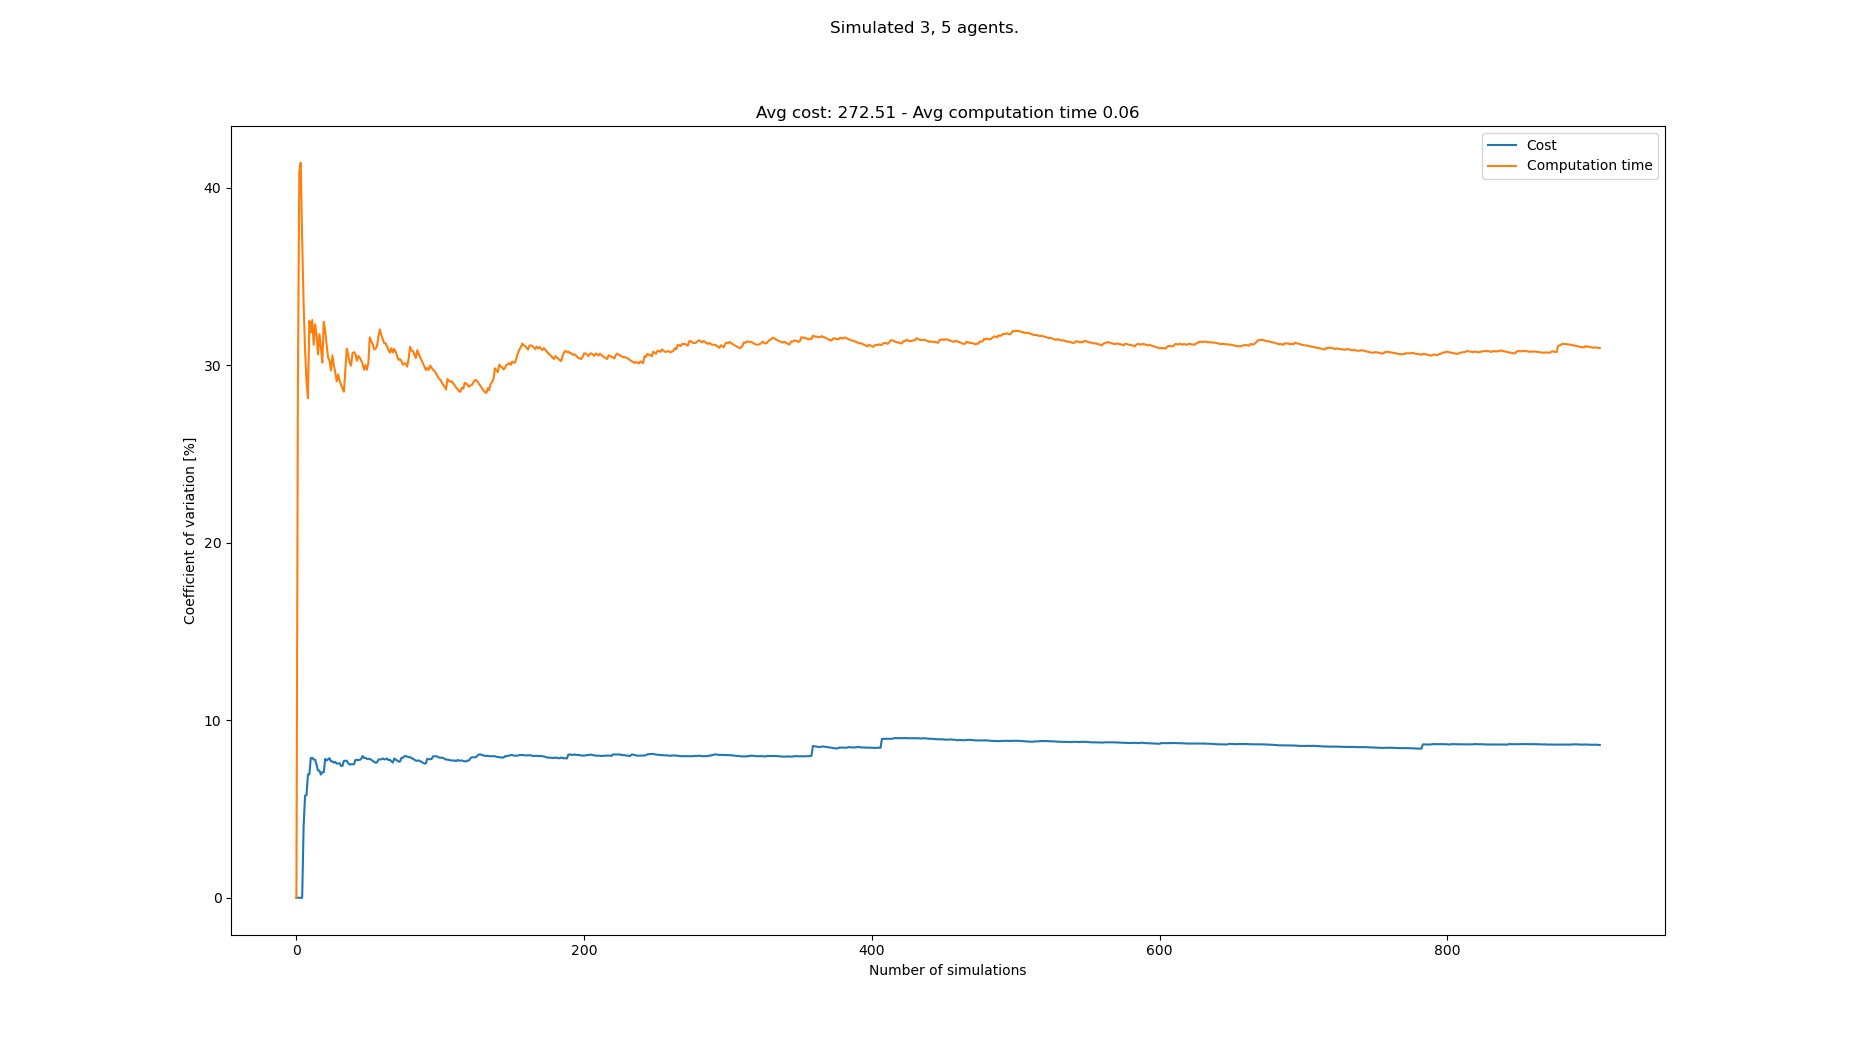

The file beside this chart, header and first rows:
starts, goals, Cost, Cost_var, Cost_mean, Cost_std, Computation time, Computation time_var, Computation time_mean, Computation time_std
[(1, 0), (6, 0), (4, 0), (2, 21), (7, 21…, [(1, 21), (7, 21), (6, 21), (8, 0), (2, …, 264, 0.0, 264.0, 0.0, 0.05078, 0.0, 0.05078, 0.0
[(2, 0), (6, 0), (8, 0), (3, 21), (2, 21…, [(7, 21), (4, 21), (5, 21), (4, 0), (8, …, 264, 0.0, 264.0, 0.0, 0.09083, 28.28, 0.07081, 0.02002
[(2, 0), (7, 0), (3, 0), (0, 21), (2, 21…, [(1, 21), (0, 21), (6, 21), (3, 0), (5, …, , 0.0, 264.0, 0.0, 0.03377, 40.92, 0.05846, 0.02392
[(4, 0), (7, 0), (8, 0), (8, 21), (5, 21…, [(6, 21), (3, 21), (7, 21), (4, 0), (0, …, , 0.0, 264.0, 0.0, 0.03966, 41.4, 0.05376, 0.02226
[(5, 0), (4, 0), (7, 0), (0, 21), (3, 21…, [(0, 21), (4, 21), (3, 21), (8, 0), (5, …, 264, 0.0, 264.0, 0.0, 0.07283, 37.03, 0.05758, 0.02132
[(3, 0), (0, 0), (7, 0), (1, 21), (3, 21…, [(8, 21), (5, 21), (4, 21), (5, 0), (3, …, 240, 4.028, 258.0, 10.39, 0.06434, 33.43, 0.0587, 0.01962
[(2, 0), (5, 0), (3, 0), (8, 21), (1, 21…, [(5, 21), (7, 21), (0, 21), (7, 0), (3, …, 288, 5.75, 264.0, 15.18, 0.07159, 30.92, 0.06054, 0.01872
[(8, 0), (3, 0), (1, 0), (8, 21), (5, 21…, [(0, 21), (7, 21), (4, 21), (4, 0), (2, …, 248, 5.772, 261.3, 15.08, 0.05814, 29.1, 0.06024, 0.01753
[(2, 0), (4, 0), (7, 0), (1, 21), (0, 21…, [(3, 21), (1, 21), (6, 21), (6, 0), (8, …, 296, 6.947, 266.3, 18.5, 0.07889, 28.14, 0.06231, 0.01753
[(1, 0), (3, 0), (5, 0), (7, 21), (5, 21…, [(6, 21), (7, 21), (1, 21), (2, 0), (0, …, , 6.947, 266.3, 18.5, 0.03029, 32.5, 0.05911, 0.01921
[(7, 0), (5, 0), (2, 0), (0, 21), (3, 21…, [(7, 21), (1, 21), (4, 21), (6, 0), (1, …, 304, 7.871, 271.0, 21.33, 0.0823, 31.84, 0.06122, 0.01949
[(0, 0), (1, 0), (4, 0), (3, 21), (7, 21…, [(6, 21), (4, 21), (3, 21), (4, 0), (1, …, 296, 7.886, 273.8, 21.59, 0.09473, 32.54, 0.06401, 0.02083
[(4, 0), (0, 0), (2, 0), (8, 21), (3, 21…, [(4, 21), (7, 21), (0, 21), (2, 0), (5, …, 256, 7.782, 272.0, 21.17, 0.07198, 31.15, 0.06463, 0.02013
[(4, 0), (5, 0), (7, 0), (4, 21), (5, 21…, [(0, 21), (3, 21), (1, 21), (5, 0), (7, …, , 7.782, 272.0, 21.17, 0.041, 32.3, 0.06294, 0.02033
[(8, 0), (1, 0), (7, 0), (3, 21), (7, 21…, [(8, 21), (6, 21), (5, 21), (3, 0), (0, …, 264, 7.488, 271.3, 20.31, 0.05381, 31.72, 0.06233, 0.01977
[(2, 0), (4, 0), (6, 0), (5, 21), (8, 21…, [(2, 21), (1, 21), (6, 21), (8, 0), (6, …, 272, 7.168, 271.3, 19.45, 0.06891, 30.62, 0.06274, 0.01921
[(8, 0), (0, 0), (3, 0), (7, 21), (4, 21…, [(7, 21), (4, 21), (0, 21), (0, 0), (3, …, , 7.168, 271.3, 19.45, 0.03878, 31.74, 0.06133, 0.01947
[(5, 0), (8, 0), (0, 0), (6, 21), (2, 21…, [(5, 21), (3, 21), (4, 21), (1, 0), (3, …, 264, 6.938, 270.8, 18.79, 0.07874, 31.04, 0.0623, 0.01934
[(7, 0), (3, 0), (0, 0), (3, 21), (8, 21…, [(2, 21), (4, 21), (7, 21), (4, 0), (8, …, 248, 7.07, 269.1, 19.03, 0.06555, 30.15, 0.06247, 0.01884
[(5, 0), (4, 0), (1, 0), (3, 21), (1, 21…, [(4, 21), (6, 21), (3, 21), (4, 0), (1, …, , 7.07, 269.1, 19.03, 0.02934, 32.44, 0.06081, 0.01973
[(7, 0), (0, 0), (6, 0), (6, 21), (8, 21…, [(2, 21), (7, 21), (6, 21), (4, 0), (7, …, 312, 7.819, 272.0, 21.27, 0.08109, 31.94, 0.06178, 0.01973
[(7, 0), (0, 0), (4, 0), (7, 21), (5, 21…, [(4, 21), (1, 21), (5, 21), (2, 0), (4, …, 256, 7.731, 271.0, 20.95, 0.06609, 31.14, 0.06198, 0.0193
[(7, 0), (2, 0), (0, 0), (1, 21), (3, 21…, [(3, 21), (1, 21), (0, 21), (1, 0), (3, …, 248, 7.801, 269.6, 21.03, 0.0631, 30.43, 0.06202, 0.01887
[(5, 0), (6, 0), (3, 0), (0, 21), (8, 21…, [(5, 21), (3, 21), (7, 21), (3, 0), (1, …, 296, 7.862, 271.1, 21.31, 0.08561, 30.26, 0.06301, 0.01907
[(1, 0), (5, 0), (8, 0), (1, 21), (8, 21…, [(4, 21), (6, 21), (1, 21), (7, 0), (5, …, 264, 7.685, 270.7, 20.81, 0.06053, 29.71, 0.06291, 0.01869
[(2, 0), (6, 0), (8, 0), (8, 21), (4, 21…, [(7, 21), (0, 21), (3, 21), (3, 0), (2, …, , 7.685, 270.7, 20.81, 0.03824, 30.55, 0.06196, 0.01893
[(4, 0), (7, 0), (0, 0), (1, 21), (5, 21…, [(0, 21), (3, 21), (7, 21), (6, 0), (2, …, 256, 7.605, 270.0, 20.53, 0.06191, 29.98, 0.06196, 0.01858
[(5, 0), (2, 0), (1, 0), (7, 21), (1, 21…, [(5, 21), (7, 21), (3, 21), (6, 0), (3, …, 248, 7.651, 269, 20.58, 0.05611, 29.59, 0.06175, 0.01827
[(7, 0), (1, 0), (6, 0), (5, 21), (1, 21…, [(5, 21), (7, 21), (1, 21), (0, 0), (3, …, 256, 7.559, 268.4, 20.29, 0.06142, 29.09, 0.06174, 0.01796
[(5, 0), (7, 0), (4, 0), (6, 21), (0, 21…, [(0, 21), (1, 21), (5, 21), (1, 0), (8, …, , 7.559, 268.4, 20.29, 0.04212, 29.47, 0.06108, 0.018
[(1, 0), (4, 0), (7, 0), (5, 21), (1, 21…, [(5, 21), (7, 21), (6, 21), (0, 0), (2, …, 248, 7.578, 267.5, 20.27, 0.05516, 29.13, 0.06089, 0.01774
[(4, 0), (8, 0), (1, 0), (1, 21), (6, 21…, [(5, 21), (0, 21), (2, 21), (8, 0), (2, …, 264, 7.427, 267.3, 19.86, 0.05247, 28.9, 0.06063, 0.01752
[(0, 0), (2, 0), (4, 0), (2, 21), (5, 21…, [(8, 21), (2, 21), (4, 21), (7, 0), (1, …, , 7.427, 267.3, 19.86, 0.05179, 28.7, 0.06036, 0.01732
[(2, 0), (6, 0), (3, 0), (8, 21), (7, 21…, [(6, 21), (2, 21), (7, 21), (4, 0), (6, …, 304, 7.715, 268.8, 20.74, 0.07934, 28.5, 0.06092, 0.01736
[(8, 0), (1, 0), (0, 0), (4, 21), (8, 21…, [(1, 21), (3, 21), (6, 21), (2, 0), (3, …, , 7.715, 268.8, 20.74, 0.03053, 29.72, 0.06005, 0.01785
[(7, 0), (3, 0), (6, 0), (5, 21), (8, 21…, [(0, 21), (2, 21), (3, 21), (3, 0), (2, …, , 7.715, 268.8, 20.74, 0.02939, 30.92, 0.0592, 0.0183
[(7, 0), (6, 0), (0, 0), (2, 21), (5, 21…, [(4, 21), (1, 21), (0, 21), (6, 0), (3, …, 264, 7.578, 268.6, 20.36, 0.07426, 30.57, 0.05961, 0.01822
[(2, 0), (3, 0), (4, 0), (4, 21), (0, 21…, [(1, 21), (8, 21), (2, 21), (4, 0), (7, …, 256, 7.502, 268.1, 20.12, 0.06862, 30.14, 0.05984, 0.01804
[(0, 0), (5, 0), (4, 0), (2, 21), (1, 21…, [(7, 21), (2, 21), (8, 21), (3, 0), (0, …, 248, 7.518, 267.4, 20.11, 0.05061, 29.97, 0.05961, 0.01786
[(2, 0), (4, 0), (6, 0), (7, 21), (8, 21…, [(1, 21), (2, 21), (0, 21), (2, 0), (0, …, , 7.518, 267.4, 20.11, 0.03386, 30.68, 0.05896, 0.01809
[(8, 0), (6, 0), (5, 0), (8, 21), (5, 21…, [(5, 21), (7, 21), (8, 21), (6, 0), (5, …, , 7.518, 267.4, 20.11, 0.04433, 30.73, 0.05861, 0.01801
[(1, 0), (0, 0), (5, 0), (1, 21), (8, 21…, [(2, 21), (7, 21), (0, 21), (5, 0), (3, …, 304, 7.761, 268.7, 20.85, 0.08096, 30.64, 0.05914, 0.01812
[(5, 0), (8, 0), (3, 0), (3, 21), (8, 21…, [(0, 21), (5, 21), (7, 21), (2, 0), (6, …, , 7.761, 268.7, 20.85, 0.06286, 30.25, 0.05923, 0.01792
[(0, 0), (1, 0), (2, 0), (1, 21), (6, 21…, [(8, 21), (7, 21), (2, 21), (1, 0), (6, …, , 7.761, 268.7, 20.85, 0.03994, 30.52, 0.05879, 0.01794
[(3, 0), (5, 0), (6, 0), (5, 21), (7, 21…, [(5, 21), (7, 21), (8, 21), (7, 0), (3, …, , 7.761, 268.7, 20.85, 0.04806, 30.42, 0.05855, 0.01781
[(8, 0), (4, 0), (0, 0), (4, 21), (8, 21…, [(2, 21), (3, 21), (0, 21), (8, 0), (4, …, 296, 7.819, 269.6, 21.08, 0.07809, 30.26, 0.05897, 0.01785
[(8, 0), (6, 0), (1, 0), (0, 21), (1, 21…, [(6, 21), (1, 21), (8, 21), (1, 0), (8, …, 304, 7.983, 270.7, 21.61, 0.07733, 30.07, 0.05936, 0.01785
[(2, 0), (4, 0), (3, 0), (4, 21), (0, 21…, [(2, 21), (8, 21), (5, 21), (2, 0), (5, …, 264, 7.875, 270.5, 21.3, 0.06876, 29.75, 0.05956, 0.01772
[(7, 0), (6, 0), (8, 0), (0, 21), (8, 21…, [(2, 21), (7, 21), (6, 21), (1, 0), (6, …, , 7.875, 270.5, 21.3, 0.04019, 30, 0.05916, 0.01775
[(2, 0), (7, 0), (6, 0), (5, 21), (2, 21…, [(6, 21), (7, 21), (8, 21), (2, 0), (6, …, 256, 7.822, 270.1, 21.12, 0.07329, 29.74, 0.05945, 0.01768
[(2, 0), (4, 0), (3, 0), (7, 21), (6, 21…, [(6, 21), (0, 21), (7, 21), (7, 0), (2, …, , 7.822, 270.1, 21.12, 0.03715, 30.13, 0.05901, 0.01778
[(6, 0), (1, 0), (7, 0), (6, 21), (4, 21…, [(5, 21), (7, 21), (3, 21), (6, 0), (4, …, , 7.822, 270.1, 21.12, 0.02029, 31.56, 0.05827, 0.01839
[(0, 0), (4, 0), (1, 0), (4, 21), (5, 21…, [(7, 21), (1, 21), (2, 21), (5, 0), (3, …, 256, 7.768, 269.6, 20.95, 0.07535, 31.35, 0.05859, 0.01836
[(1, 0), (0, 0), (8, 0), (1, 21), (4, 21…, [(0, 21), (6, 21), (1, 21), (3, 0), (7, …, 256, 7.713, 269.3, 20.77, 0.05075, 31.18, 0.05844, 0.01822
[(8, 0), (4, 0), (6, 0), (8, 21), (0, 21…, [(5, 21), (4, 21), (1, 21), (2, 0), (1, …, 256, 7.659, 268.9, 20.59, 0.06868, 30.89, 0.05863, 0.01811
[(3, 0), (6, 0), (5, 0), (1, 21), (2, 21…, [(8, 21), (5, 21), (7, 21), (0, 0), (8, …, 256, 7.604, 268.5, 20.42, 0.08433, 30.92, 0.05909, 0.01827
[(8, 0), (0, 0), (5, 0), (3, 21), (7, 21…, [(1, 21), (5, 21), (7, 21), (0, 0), (6, …, 248, 7.618, 268.0, 20.42, 0.04088, 31.08, 0.05877, 0.01826
[(4, 0), (0, 0), (8, 0), (6, 21), (1, 21…, [(1, 21), (6, 21), (3, 21), (2, 0), (0, …, 304, 7.787, 268.9, 20.94, 0.09759, 31.63, 0.05944, 0.0188
[(1, 0), (5, 0), (0, 0), (5, 21), (7, 21…, [(3, 21), (6, 21), (1, 21), (1, 0), (0, …, , 7.787, 268.9, 20.94, 0.03534, 32.01, 0.05903, 0.0189
[(8, 0), (1, 0), (3, 0), (1, 21), (3, 21…, [(4, 21), (3, 21), (0, 21), (8, 0), (2, …, 248, 7.8, 268.4, 20.93, 0.0621, 31.72, 0.05908, 0.01874
... 833 more rows
